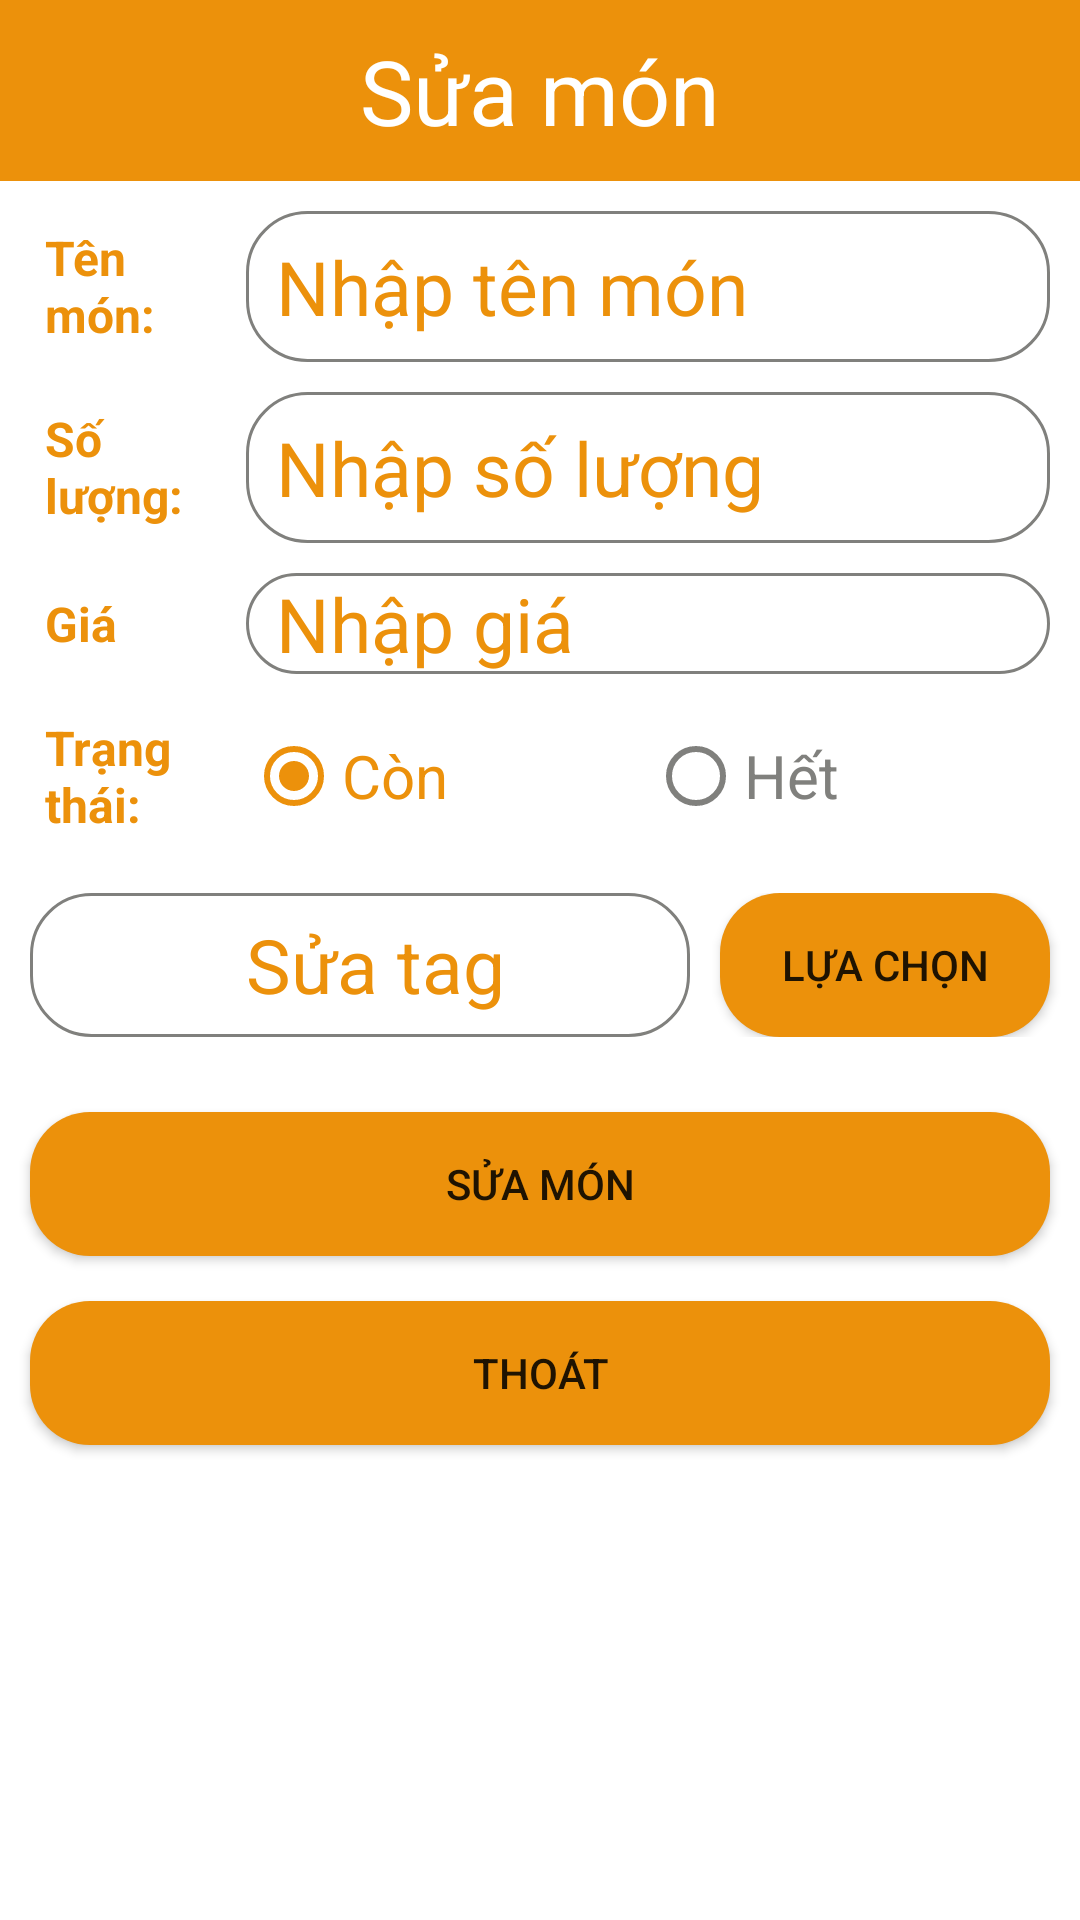

Produce the Android XML layout that renders to this screen, including the resource entries it uses.
<!-- AndroidManifest.xml: application theme Theme.QuảnLýQuánLẩuTrùngKhánh -->
<!-- res/layout/layout_dialog_edit_food.xml -->
<?xml version="1.0" encoding="utf-8"?>
<LinearLayout xmlns:android="http://schemas.android.com/apk/res/android"
    android:layout_width="match_parent"
    xmlns:app="http://schemas.android.com/apk/res-auto"
    android:orientation="vertical"
    android:layout_height="wrap_content">

    <TextView
        android:layout_width="match_parent"
        android:layout_height="wrap_content"
        android:textColor="@color/white"
        android:paddingTop="10dp"
        android:paddingBottom="10dp"
        android:gravity="center"
        android:textSize="30dp"
        android:text="@string/sua_mon"
        android:background="@color/orange"/>

    <LinearLayout
        android:weightSum="7"
        android:orientation="vertical"
        android:layout_width="match_parent"
        android:layout_height="wrap_content">

        <LinearLayout
            android:layout_marginTop="10dp"
            android:layout_marginLeft="10dp"
            android:layout_marginRight="10dp"
            android:layout_weight="1"
            android:layout_width="match_parent"
            android:layout_height="0dp"
            android:weightSum="5"
            android:orientation="horizontal">

            <TextView
                android:layout_weight="1"
                android:layout_marginLeft="5dp"
                android:layout_width="0dp"
                android:layout_height="match_parent"
                android:gravity="center_vertical"
                android:text="@string/ten_mon_detail"
                android:textColor="@color/orange"
                android:textSize="16sp"
                android:textStyle="bold" />

            <EditText
                android:paddingLeft="10dp"
                android:layout_weight="4"
                android:id="@+id/edtEditName_food"
                android:textSize="25sp"
                android:textColor="@color/orange"
                android:layout_width="0dp"
                android:layout_height="match_parent"
                android:textColorHint="@color/orange"
                android:background="@drawable/custom_edittext"
                android:hint="@string/nhap_ten_mon"/>

        </LinearLayout>

        <LinearLayout
            android:layout_marginTop="10dp"
            android:layout_marginLeft="10dp"
            android:layout_marginRight="10dp"
            android:layout_weight="1"
            android:layout_width="match_parent"
            android:layout_height="0dp"
            android:weightSum="5"
            android:orientation="horizontal">

            <TextView
                android:layout_weight="1"
                android:layout_marginLeft="5dp"
                android:layout_width="0dp"
                android:layout_height="match_parent"
                android:gravity="center_vertical"
                android:text="@string/so_luong_detail"
                android:textColor="@color/orange"
                android:textSize="16sp"
                android:textStyle="bold" />

            <EditText
                android:paddingLeft="10dp"
                android:layout_weight="4"
                android:id="@+id/edtEditAmount_food"
                android:textSize="25sp"
                android:textColor="@color/orange"
                android:layout_width="0dp"
                android:inputType="number"
                android:layout_height="match_parent"
                android:textColorHint="@color/orange"
                android:background="@drawable/custom_edittext"
                android:hint="@string/nhap_so_luong"/>

        </LinearLayout>

        <LinearLayout
            android:layout_marginTop="10dp"
            android:layout_marginLeft="10dp"
            android:layout_marginRight="10dp"
            android:layout_weight="1"
            android:layout_width="match_parent"
            android:layout_height="0dp"
            android:weightSum="5"
            android:orientation="horizontal">

            <TextView
                android:layout_weight="1"
                android:layout_marginLeft="5dp"
                android:layout_width="0dp"
                android:layout_height="match_parent"
                android:gravity="center_vertical"
                android:text="@string/gia"
                android:textColor="@color/orange"
                android:textSize="16sp"
                android:textStyle="bold" />

            <EditText
                android:paddingLeft="10dp"
                android:layout_weight="4"
                android:id="@+id/edtEditPrice_food"
                android:textSize="25sp"
                android:textColor="@color/orange"
                android:layout_width="0dp"
                android:inputType="number"
                android:layout_height="match_parent"
                android:textColorHint="@color/orange"
                android:background="@drawable/custom_edittext"
                android:hint="@string/nhap_gia"/>

        </LinearLayout>

        <LinearLayout
            android:layout_marginTop="10dp"
            android:layout_marginLeft="10dp"
            android:layout_marginRight="10dp"
            android:layout_weight="1"
            android:weightSum="5"
            android:layout_width="match_parent"
            android:layout_height="0dp"
            android:orientation="horizontal">

            <TextView
                android:layout_weight="1"
                android:layout_marginLeft="5dp"
                android:layout_width="0dp"
                android:layout_height="match_parent"
                android:gravity="center_vertical"
                android:text="@string/trang_thai_detail"
                android:textColor="@color/orange"
                android:textSize="16sp"
                android:textStyle="bold" />

            <RadioGroup
                android:layout_weight="4"
                android:layout_width="0dp"
                android:layout_height="match_parent"
                android:orientation="horizontal">

                <RadioButton
                    android:id="@+id/rbStatusOn_editFood"
                    android:layout_weight="1"
                    android:buttonTint="@color/orange"
                    android:layout_width="0dp"
                    android:layout_height="match_parent"
                    android:textSize="20sp"
                    android:checked="true"
                    android:textColor="@color/orange"
                    android:text="@string/con" />

                <RadioButton
                    android:id="@+id/rbStatusOff_editFood"
                    android:layout_weight="1"
                    android:buttonTint="@color/grey"
                    android:layout_width="0dp"
                    android:layout_height="match_parent"
                    android:textColor="@color/grey"
                    android:textSize="20sp"
                    android:text="@string/het"/>
            </RadioGroup>
        </LinearLayout>

        <LinearLayout
            android:layout_marginTop="15dp"
            android:layout_weight="1"
            android:layout_width="match_parent"
            android:layout_height="0dp"
            android:weightSum="3"
            android:orientation="horizontal">

            <TextView
                android:layout_weight="2"
                android:id="@+id/tvEditTag_food"
                android:textSize="25sp"
                android:layout_marginLeft="10dp"
                android:paddingLeft="10dp"
                android:gravity="center"
                android:text="@string/sua_tag"
                android:textColor="@color/orange"
                android:layout_marginRight="10dp"
                android:background="@drawable/custom_edittext"
                android:layout_width="0dp"
                android:layout_height="match_parent"/>

            <Button
                android:id="@+id/btnEditChooseTag_food"
                android:layout_marginRight="10dp"
                android:layout_weight="1"
                android:layout_gravity="center"
                android:layout_width="0dp"
                android:layout_height="match_parent"
                android:background="@drawable/custom_button"
                app:backgroundTint="@null"
                android:text="@string/lua_chon"/>
        </LinearLayout>

        <Button
            android:id="@+id/btnEdit_food"
            android:layout_width="match_parent"
            android:layout_height="0dp"
            android:layout_marginLeft="10dp"
            android:layout_marginTop="25dp"
            android:layout_marginRight="10dp"
            android:layout_weight="1"
            android:background="@drawable/custom_button"
            app:backgroundTint="@null"
            android:text="@string/sua_mon" />

        <Button
            android:id="@+id/btnQuitDiaLogEdit_food"
            android:layout_width="match_parent"
            android:layout_height="0dp"
            android:layout_marginLeft="10dp"
            android:layout_marginTop="15dp"
            android:layout_marginRight="10dp"
            android:layout_marginBottom="30dp"
            android:layout_weight="1"
            android:background="@drawable/custom_button"
            app:backgroundTint="@null"
            android:text="@string/thoat" />
    </LinearLayout>

</LinearLayout>
<!-- resources referenced by this layout -->
<resources>
  <color name="grey">#80807D</color>
  <color name="orange">#EC910B</color>
  <color name="white">#FFFFFFFF</color>
  <!-- drawable custom_button (drawable) -->
  <?xml version="1.0" encoding="UTF-8"?>
  <shape xmlns:android="http://schemas.android.com/apk/res/android">
      <corners android:radius="20dp" />
      <solid android:color="@color/orange" />
  </shape>
  <!-- drawable custom_edittext (drawable) -->
  <?xml version="1.0" encoding="utf-8"?>
  <shape xmlns:android="http://schemas.android.com/apk/res/android">
      <stroke
          android:color="@color/white"/>
      <corners
          android:radius="20dp"/>
  
      <stroke
          android:color="@color/grey"
          android:width="1dp"/>
  
  </shape>
  <string name="con">Còn</string>
  <string name="gia">Giá</string>
  <string name="het">Hết</string>
  <string name="lua_chon">Lựa chọn</string>
  <string name="nhap_gia">Nhập giá</string>
  <string name="nhap_so_luong">Nhập số lượng</string>
  <string name="nhap_ten_mon">Nhập tên món</string>
  <string name="so_luong_detail">Số lượng:</string>
  <string name="sua_mon">Sửa món</string>
  <string name="sua_tag">Sửa tag</string>
  <string name="ten_mon_detail">Tên món:</string>
  <string name="thoat">Thoát</string>
  <string name="trang_thai_detail">Trạng thái:</string>
  <style name="Theme.QuảnLýQuánLẩuTrùngKhánh" parent="Theme.MaterialComponents.DayNight.NoActionBar">
          
          <item name="colorPrimary">@color/purple_500</item>
          <item name="colorPrimaryVariant">@color/purple_700</item>
          <item name="colorOnPrimary">@color/white</item>
          
          <item name="colorSecondary">@color/teal_200</item>
          <item name="colorSecondaryVariant">@color/teal_700</item>
          <item name="colorOnSecondary">@color/black</item>
          
          <item name="android:statusBarColor" tools:targetApi="l">?attr/colorPrimaryVariant</item>
          
      </style>
  <color name="purple_500">#FF6200EE</color>
  <color name="purple_700">#FF3700B3</color>
  <color name="teal_200">#FF03DAC5</color>
  <color name="teal_700">#FF018786</color>
  <color name="black">#FF000000</color>
</resources>
